Run: headless pygame with SDL's dummy video driver; simulated clock (each Clock.tick advances the game by its frame time, no real sleeping); random seed 0; keys injected as events and as key.get_pressed() state; no mouse input.
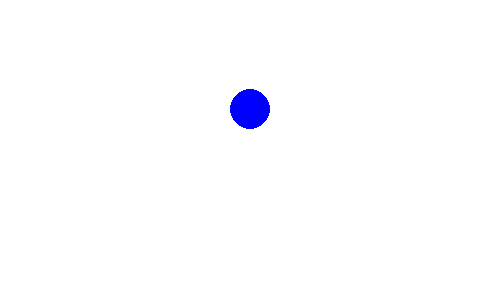
Frame 1 of 4 · flips 1–60 · no input
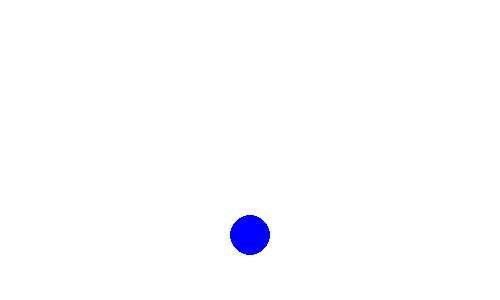
Frame 2 of 4 · flips 61–180 · tapped SPACE, RETURN · held RIGHT (→), D
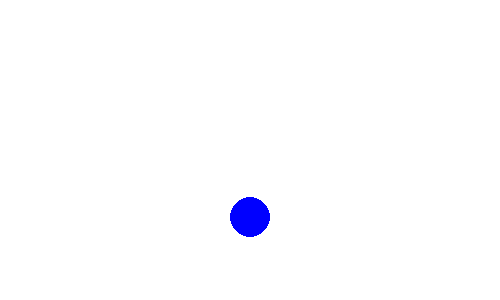
Frame 3 of 4 · flips 181–300 · held DOWN (↓), S
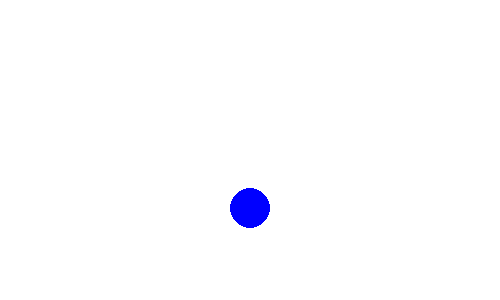
Frame 4 of 4 · flips 301–420 · held LEFT (←), A, UP (↑), W

The pygame program that drew these frames:

import pygame
import sys
from pygame.locals import *


FPS = 30
WHITE = (255, 255, 255)
BLUE = (0, 0, 255)
pygame.init()
DISPLAYSURF = pygame.display.set_mode((500, 300))
FPSCLOCK = pygame.time.Clock()
DISPLAYSURF.fill(WHITE)
GRAVITY = 9.81
COLLISION_COEFFICIENT = 0.9
xpos = 250
ypos = 40
pygame.draw.circle(DISPLAYSURF, BLUE, (xpos, ypos), 20, 0)
circle_velocity = 0
while True:
    DISPLAYSURF.fill(WHITE)
    
    ypos += circle_velocity + (GRAVITY/30)**2
    circle_velocity += GRAVITY/30
    if ypos > 280:
        ypos = 280
        circle_velocity = (-circle_velocity)*COLLISION_COEFFICIENT

    
    pygame.draw.circle(DISPLAYSURF, BLUE, (xpos, ypos), 20, 0)
    for event in pygame.event.get():
        if event.type == QUIT:
            pygame.quit()
            sys.exit()
    
    pygame.display.update()
    FPSCLOCK.tick(FPS)
